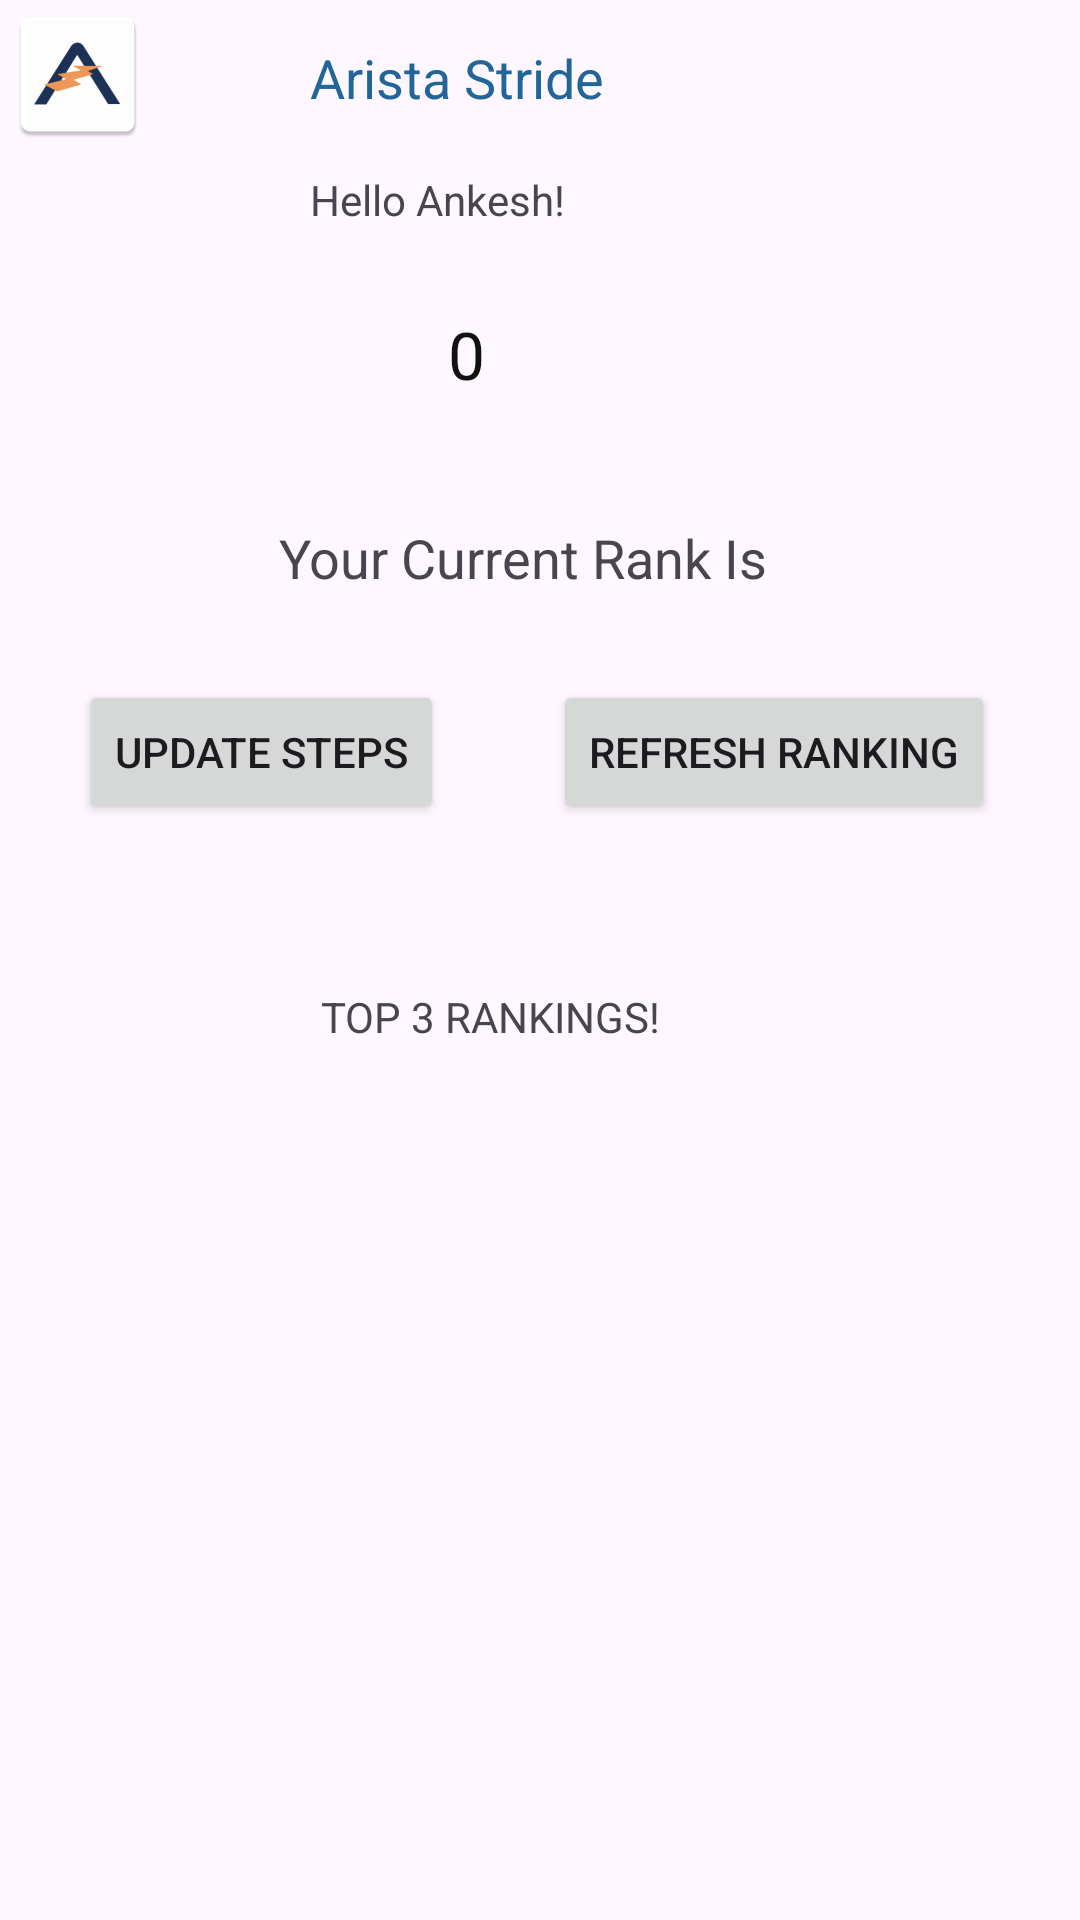

Write the Android layout XML for this screen, with the resource values it uses.
<!-- AndroidManifest.xml: application theme Theme.FunActivity -->
<!-- res/layout/activity_main.xml -->
<?xml version="1.0" encoding="utf-8"?>
<androidx.constraintlayout.widget.ConstraintLayout xmlns:android="http://schemas.android.com/apk/res/android"
    xmlns:app="http://schemas.android.com/apk/res-auto"
    xmlns:tools="http://schemas.android.com/tools"
    android:layout_width="match_parent"
    android:layout_height="match_parent"
    tools:context=".MainActivity">

    <TextView
        android:id="@+id/greeting_text"
        android:layout_width="wrap_content"
        android:layout_height="wrap_content"
        android:gravity="center|left"
        android:text="Arista Stride"
        android:textColor="#269"
        android:textAppearance="?android:textAppearanceMedium"
        app:layout_constraintBottom_toBottomOf="parent"
        app:layout_constraintEnd_toEndOf="parent"
        app:layout_constraintHorizontal_bias="0.395"
        app:layout_constraintStart_toStartOf="parent"
        app:layout_constraintTop_toTopOf="parent"
        app:layout_constraintVertical_bias="0.022" />


    <Button
        android:id="@+id/updateSteps"
        android:layout_width="wrap_content"
        android:layout_height="wrap_content"
        android:onClick="onClick"
        android:text="Update Steps"
        app:layout_constraintBottom_toBottomOf="parent"
        app:layout_constraintEnd_toEndOf="parent"
        app:layout_constraintHorizontal_bias="0.111"
        app:layout_constraintStart_toStartOf="parent"
        app:layout_constraintTop_toTopOf="parent"
        app:layout_constraintVertical_bias="0.383" />

    <Button
        android:id="@+id/refreshRankings"
        android:layout_width="wrap_content"
        android:layout_height="wrap_content"
        android:onClick="onClick"
        android:text="Refresh Ranking"
        app:layout_constraintBottom_toBottomOf="parent"
        app:layout_constraintEnd_toEndOf="parent"
        app:layout_constraintHorizontal_bias="0.866"
        app:layout_constraintStart_toStartOf="parent"
        app:layout_constraintTop_toTopOf="parent"
        app:layout_constraintVertical_bias="0.383" />

    <TextView
        android:id="@+id/steps"
        android:layout_width="wrap_content"
        android:layout_height="wrap_content"
        android:text="0"
        android:textColor="#121111"
        android:textAppearance="?android:textAppearanceLarge"
        app:layout_constraintBottom_toBottomOf="parent"
        app:layout_constraintEnd_toEndOf="parent"
        app:layout_constraintHorizontal_bias="0.43"
        app:layout_constraintStart_toStartOf="parent"
        app:layout_constraintTop_toTopOf="parent"
        app:layout_constraintVertical_bias="0.169" />

    <TextView
        android:id="@+id/user_greeting"
        android:layout_width="wrap_content"
        android:layout_height="wrap_content"
        android:layout_marginTop="19dp"
        android:gravity="center|left"
        android:text="Hello Ankesh!"
        app:layout_constraintStart_toStartOf="@+id/greeting_text"
        app:layout_constraintTop_toBottomOf="@+id/greeting_text" />

    <TextView
        android:id="@+id/ranking"
        android:layout_width="wrap_content"
        android:layout_height="wrap_content"
        android:layout_marginStart="93dp"
        android:layout_marginTop="41dp"
        android:gravity="center|left"
        android:text="Your Current Rank Is "
        android:textAppearance="?android:textAppearanceMedium"
        app:layout_constraintStart_toStartOf="parent"
        app:layout_constraintTop_toBottomOf="@+id/steps" />

    <ImageView
        android:id="@+id/imageView"
        android:layout_width="wrap_content"
        android:layout_height="wrap_content"
        android:layout_marginStart="2dp"
        android:layout_marginTop="1dp"
        app:layout_constraintStart_toStartOf="parent"
        app:layout_constraintTop_toTopOf="parent"
        app:srcCompat="@mipmap/ic_launcher" />

    <androidx.recyclerview.widget.RecyclerView
        android:id="@+id/idRVUsers"
        android:layout_width="match_parent"
        android:layout_height="match_parent"
        android:layout_marginTop="400dp"
        app:layout_constraintTop_toTopOf="parent"
        tools:listitem="@layout/user_rv_item" />

    <TextView
        android:id="@+id/top3Ranks"
        android:layout_width="wrap_content"
        android:layout_height="wrap_content"
        android:layout_marginStart="160dp"
        android:layout_marginTop="37dp"
        android:layout_marginEnd="193dp"
        android:layout_marginBottom="34dp"
        android:text="TOP 3 RANKINGS!"
        app:layout_constraintBottom_toTopOf="@+id/idRVUsers"
        app:layout_constraintEnd_toEndOf="parent"
        app:layout_constraintStart_toStartOf="parent"
        app:layout_constraintTop_toBottomOf="@+id/updateSteps" />


</androidx.constraintlayout.widget.ConstraintLayout>
<!-- res/layout/user_rv_item.xml (included above) -->
<?xml version="1.0" encoding="utf-8"?>
<androidx.cardview.widget.CardView
    xmlns:android="http://schemas.android.com/apk/res/android"
    xmlns:app="http://schemas.android.com/apk/res-auto"
    android:layout_width="match_parent"
    android:layout_height="wrap_content"
    android:elevation="8dp"
    app:cardCornerRadius="8dp">

    <LinearLayout
        android:layout_width="match_parent"
        android:layout_height="wrap_content"
        android:layout_margin="2dp">


        
        <TextView
            android:id="@+id/idTVName"
            android:layout_width="match_parent"
            android:layout_height="50dp"
            android:layout_weight="1"
            android:gravity="center|left"
            android:text="Name"
            android:paddingLeft="20dp"
            android:background="#E3AA"
            android:textColor="@color/black"
            android:textSize="15sp" />

        <TextView
            android:id="@+id/idTVTeamName"
            android:paddingLeft="5dp"
            android:layout_width="match_parent"
            android:layout_height="50dp"
            android:layout_weight="1"
            android:gravity="center|left"
            android:text="Team Name"
            android:background="#F6D55C"
            android:textColor="@color/black"
            android:textSize="15sp" />

        <TextView
            android:id="@+id/idTVSteps"
            android:paddingLeft="5dp"
            android:layout_width="match_parent"
            android:layout_height="50dp"
            android:layout_weight="1"
            android:gravity="center|left"
            android:text="Steps"
            android:background="#E3AA"
            android:textColor="@color/black"
            android:textSize="15sp" />


    </LinearLayout>

</androidx.cardview.widget.CardView>
<!-- resources referenced by this layout -->
<resources>
  <!-- mipmap ic_launcher: png bitmap (mipmap-hdpi, 2187 bytes) -->
  <style name="Theme.FunActivity" parent="Base.Theme.FunActivity" />
  <style name="Base.Theme.FunActivity" parent="Theme.Material3.DayNight.NoActionBar">
          
          
      </style>
  <!-- not gathered from this repository: default colours our renderer supplied (Android Studio template values) -->
  <color name="black">#FF000000</color>
</resources>
